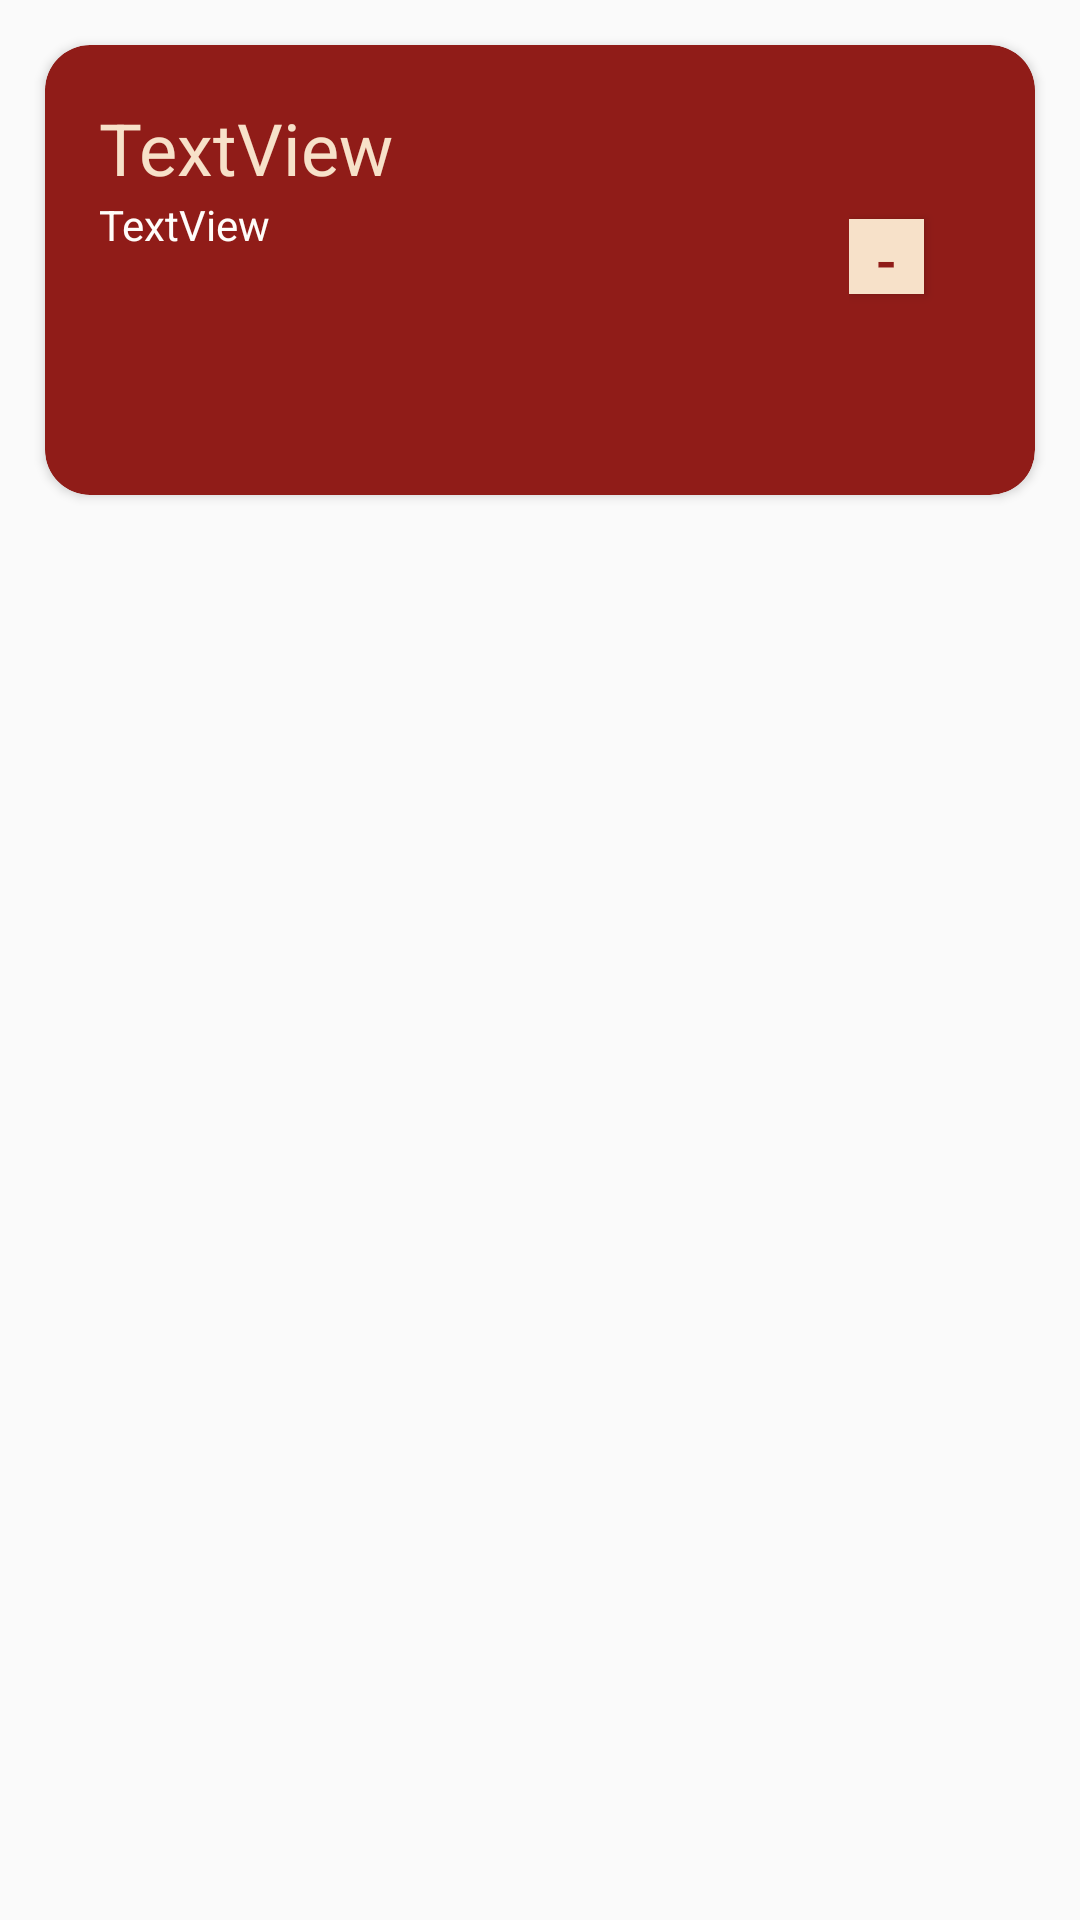

Write the Android layout XML for this screen, with the resource values it uses.
<!-- AndroidManifest.xml: application theme Theme.Majika -->
<!-- res/layout/card_keranjang_item.xml -->
<?xml version="1.0" encoding="utf-8"?>
<androidx.constraintlayout.widget.ConstraintLayout xmlns:android="http://schemas.android.com/apk/res/android"
    android:layout_width="match_parent"
    android:layout_height="wrap_content"
    xmlns:app="http://schemas.android.com/apk/res-auto"
    xmlns:tools="http://schemas.android.com/tools">

    <androidx.cardview.widget.CardView
        android:id="@+id/card_view"
        android:layout_width="match_parent"
        android:layout_height="wrap_content"
        android:minHeight="150dp"
        android:layout_margin="15dp"
        app:cardBackgroundColor="@color/item"
        app:cardCornerRadius="15dp"
        app:contentPadding="8dp"
        app:layout_constraintTop_toTopOf="parent"
        tools:layout_editor_absoluteX="15dp">

        <LinearLayout
            android:layout_width="225dp"
            android:layout_height="match_parent"
            android:orientation="vertical"
            android:padding="10dp">
            <TextView
                android:id="@+id/item_name"
                android:layout_width="wrap_content"
                android:layout_height="wrap_content"
                android:text="TextView"
                android:textColor="@color/navbar"
                android:textSize="24sp" />

            <TextView
                android:id="@+id/item_price"
                android:layout_width="wrap_content"
                android:layout_height="wrap_content"
                android:text="TextView"
                android:textColor="@color/bg" />
        </LinearLayout>

        <LinearLayout
            android:id="@+id/LinearLayout"
            android:layout_width="match_parent"
            android:layout_height="match_parent"
            android:layout_marginStart="250dp"
            android:layout_marginTop="38dp"
            android:orientation="horizontal"
            android:padding="10dp">

            <Button
                android:id="@+id/btn_minus"
                android:layout_width="25dp"
                android:layout_height="25dp"
                android:layout_marginTop="2dp"
                android:layout_marginRight="7dp"
                android:background="@color/navbar"
                android:text="@string/minus_btn"
                android:textColor="@color/item"
                android:textSize="20sp" />

            <TextView
                android:id="@+id/item_quantity"
                android:layout_width="wrap_content"
                android:layout_height="wrap_content"
                android:paddingStart="6dp"
                android:paddingEnd="6dp"
                android:text="@string/quantity"
                android:textColor="@color/bg"
                android:textSize="16sp"
                android:textStyle="bold" />

            <Button
                android:id="@+id/btn_plus"
                android:layout_width="25dp"
                android:layout_height="25dp"
                android:layout_marginLeft="7dp"
                android:layout_marginTop="2dp"
                android:background="@color/navbar"
                android:text="@string/plus_btn"
                android:textColor="@color/item"
                android:textSize="20sp" />
        </LinearLayout>

    </androidx.cardview.widget.CardView>

</androidx.constraintlayout.widget.ConstraintLayout>
<!-- resources referenced by this layout -->
<resources>
  <color name="bg">#FFFDFA</color>
  <color name="item">#901C18</color>
  <color name="navbar">#F7E1C9</color>
  <string name="minus_btn">-</string>
  <string name="plus_btn">+</string>
  <string name="quantity">0</string>
  <style name="Theme.Majika" parent="Theme.MaterialComponents.DayNight.DarkActionBar.Bridge">
          
          <item name="colorPrimary">@color/purple_500</item>
          <item name="colorPrimaryVariant">@color/purple_700</item>
          <item name="colorOnPrimary">@color/white</item>
          
          <item name="colorSecondary">@color/teal_200</item>
          <item name="colorSecondaryVariant">@color/teal_700</item>
          <item name="colorOnSecondary">@color/black</item>
          
          <item name="android:statusBarColor" tools:targetApi="l">?attr/colorPrimaryVariant</item>
          <item name="android:drawable">@color/white</item>
          <item name="itemIconTint">@color/white</item>
          <item name="itemTextColor">@color/white</item>
          
      </style>
  <color name="purple_500">#FF6200EE</color>
  <color name="purple_700">#FF3700B3</color>
  <color name="white">#FFFFFFFF</color>
  <color name="teal_200">#FF03DAC5</color>
  <color name="teal_700">#FF018786</color>
  <color name="black">#FF000000</color>
</resources>
